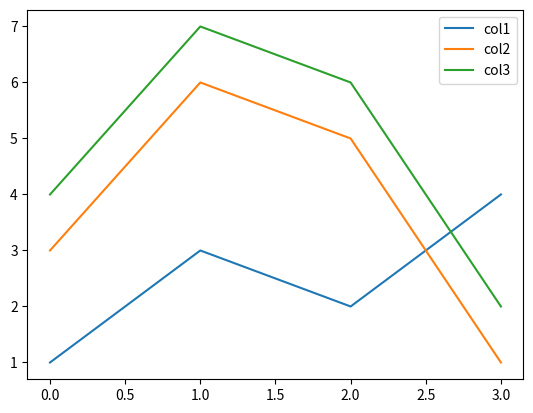

This chart was generated by the following Python code: (Note: this script raises an exception after producing the figure.)
import pandas as pd

%matplotlib inline
import matplotlib.pyplot as plt

plot_df = pd.DataFrame({
    'col1': [1, 3, 2, 4],
    'col2': [3, 6, 5, 1],
    'col3': [4, 7, 6, 2],
})

plot_df

plot_df.plot()

# import pandas.io.data namespace, alias as web
import pandas.io.data as web
# and datetime for the dates
import datetime

# start end end dates
start = datetime.datetime(2012, 1, 1)
end = datetime.datetime(2014, 1, 27)

# read the MSFT stock data from yahoo! and view the head
yahoo = web.DataReader('MSFT', 'yahoo', start, end)
yahoo.head()

# read from google and display the head of the data
goog = web.DataReader("MSFT", 'google', start, end)
goog.head()

import sys
print (sys.version)

%lsmagic

from IPython.display import HTML, SVG, YouTubeVideo
HTML('''
                <table style="border: 2px solid black;">
                ''' +
                ''.join(['<tr>' +
                         ''.join(['<td>{row},{col}</td>'.format(
                                        row=row, col=col
                                        ) for col in range(5)]) +
                         '</tr>' for row in range(5)]) +
                '''
                </table>
                ''')


%connect_info

%run?

import scipy
import pylab

x = scipy.arange(4)
y = scipy.array([4,7,6,5])
f = pylab.figure()
ax = f.add_axes([0.1, 0.1, 0.8, 0.8])
ax.bar(x, y, align='center')
ax.set_xticks(x)
ax.set_xticklabels(['A', 'B', 'C', 'D'])
f.show()

import numpy as np
import pandas as pd
import matplotlib.pyplot as plt

frequencies = [6, 16, 75, 160, 244, 260, 145, 73, 16, 4, 1]   # bring some raw data

freq_series = pd.Series.from_array(frequencies)   # in my original code I create a series and run on that, so for consistency I create a series from the list.

x_labels = [108300.0, 110540.0, 112780.0, 115020.0, 117260.0, 119500.0, 121740.0, 123980.0, 126220.0, 128460.0, 130700.0]

# now to plot the figure...
plt.figure(figsize=(12, 8))
ax = freq_series.plot(kind='bar')
ax.set_title("Amount Frequency")
ax.set_xlabel("Amount ($)")
ax.set_ylabel("Frequency")
ax.set_xticklabels(x_labels)

rects = ax.patches

# Now make some labels
labels = ["label%d" % i for i in xrange(len(rects))]

for rect, label in zip(rects, labels):
    height = rect.get_height()
    ax.text(rect.get_x() + rect.get_width()/2, height + 5, label, ha='center', va='bottom')

import numpy as np
ar=np.arange(0,6); ar

import numpy as np
import pandas as pd
np.random.seed(100)
ser=pd.Series(np.random.rand(7)); ser

import calendar as cal
monthNames=[cal.month_name[i] for i in np.arange(1,6)]
months=pd.Series(np.arange(1,6),index=monthNames); months

re1DF=pd.DataFrame(np.array([[20,35,25,20],[11,28,32,29]]),columns=['iron','magnesium','copper','silver'])
re1DF

stockSummaries={
'AMZN': pd.Series([346.15,0.59,459,0.52,589.8,158.88],
        index=['Closing price','EPS',
                'Shares Outstanding(M)',
                'Beta', 'P/E','Market Cap(B)']),
'GOOG': pd.Series([1133.43,36.05,335.83,0.87,31.44,380.64],
        index=['Closing price','EPS','Shares Outstanding(M)',
               'Beta','P/E','Market Cap(B)']),
'FB': pd.Series([61.48,0.59,2450,104.93,150.92],
      index=['Closing price','EPS','Shares Outstanding(M)',
             'P/E', 'Market Cap(B)']),
'YHOO': pd.Series([34.90,1.27,1010,27.48,0.66,35.36],
        index=['Closing price','EPS','Shares Outstanding(M)',
               'P/E','Beta', 'Market Cap(B)']),
'TWTR':pd.Series([65.25,-0.3,555.2,36.23],
       index=['Closing price','EPS','Shares Outstanding(M)',
              'Market Cap(B)']),
'AAPL':pd.Series([501.53,40.32,892.45,12.44,447.59,0.84],
       index=['Closing price','EPS','Shares Outstanding(M)','P/E',
              'Market Cap(B)','Beta'])}

stockDF=pd.DataFrame(stockSummaries)
stockDF

SpotCrudePrices_2013_Data={
                'U.K. Brent' : {'2013-Q1':112.9, '2013-Q2':103.0, '2013-Q3':110.1, '2013-Q4':109.4},
                'Dubai':{'2013-Q1':108.1, '2013-Q2':100.8,'2013-Q3':106.1,'2013-Q4':106.7},
                'West Texas Intermediate':{'2013-Q1':94.4, '2013-Q2':94.2, '2013-Q3':105.8,'2013-Q4':97.4}}

SpotCrudePrices_2013 = pd.DataFrame.from_dict(SpotCrudePrices_2013_Data)
SpotCrudePrices_2013


dubaiPrices=SpotCrudePrices_2013['Dubai']; dubaiPrices

SpotCrudePrices_2013.Dubai

NYC_SnowAvgsData={'Months' :['January','February','March','April', 'November', 'December'],
'Avg SnowDays' : [4.0, 2.7, 1.7, 0.2, 0.2, 2.3],
'Avg Precip. (cm)' : [17.8, 22.4, 9.1, 1.5, 0.8, 12.2],
'Avg Low Temp. (F)' : [27, 29, 35, 45, 42, 32] }

NYC_SnowAvgs = pd.DataFrame(NYC_SnowAvgsData, \
                            index=NYC_SnowAvgsData['Months'],\
                            columns=['Avg SnowDays','Avg Precip. (cm)','Avg Low Temp. (F)'])
#NYC_SnowAvgs
NYC_SnowAvgs.plot(kind='bar', stacked=True);


NYC_SnowAvgs.loc[['January','April']]

seedval = 111111
np.random.seed(seedval)
s = pd.Series(np.random.rand(10) - 0.5)
s.plot(kind='bar');

np.random.seed(seedval)
df2 = pd.DataFrame(np.random.rand(10, 4), columns=['a', 'b', 'c', 'd'])
df2.plot(kind='bar', stacked=True);


a = np.random.rand(10, 4)
a

import numpy as np
import matplotlib.pyplot as plt


font = {'family': 'serif',
        'color':  'darkred',
        'weight': 'normal',
        'size': 16,
        }

x = np.linspace(0.0, 5.0, 100)
y = np.cos(2*np.pi*x) * np.exp(-x)

plt.plot(x, y, 'k')
plt.title('Damped exponential decay', fontdict=font)
plt.text(2, 0.65, r'$\cos(2 \pi t) \exp(-t)$', fontdict=font)
plt.xlabel('time (s)', fontdict=font)
plt.ylabel('voltage (mV)', fontdict=font)

# Tweak spacing to prevent clipping of ylabel
plt.subplots_adjust(left=0.15)
plt.show()